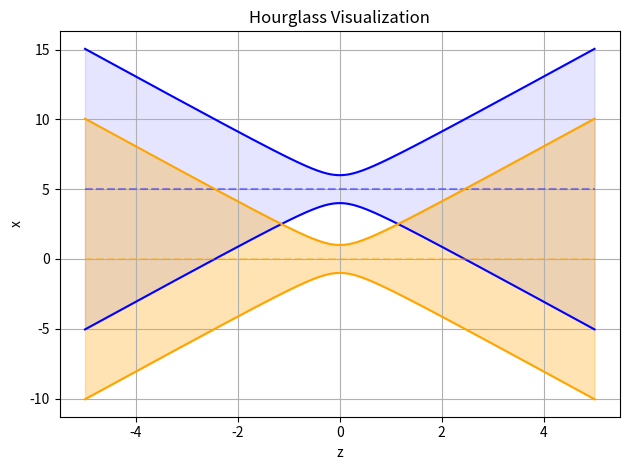
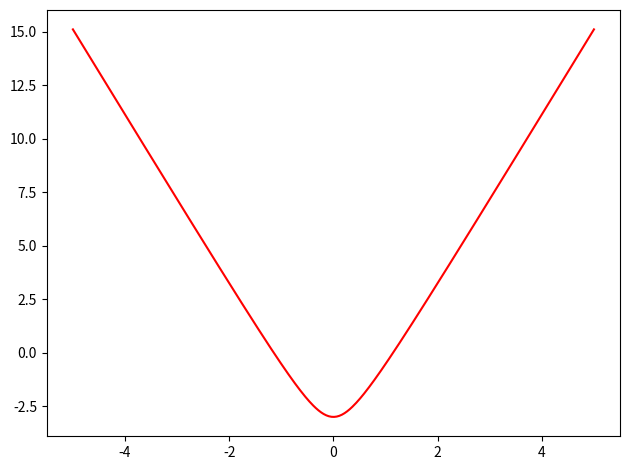
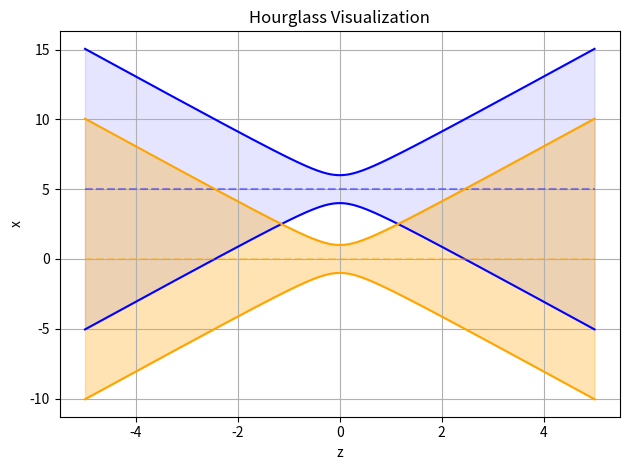
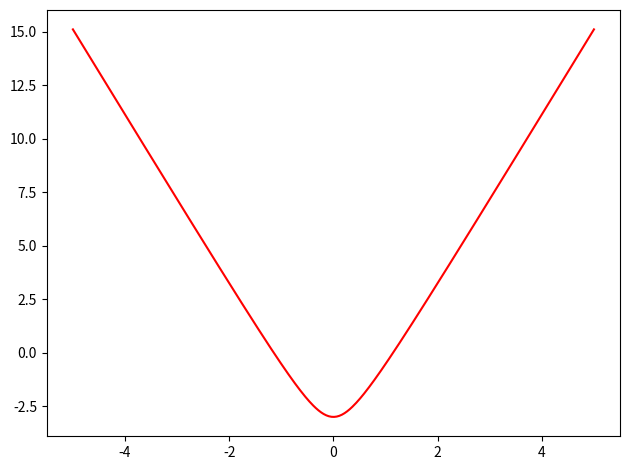

Generate these figures, in order, with matplotlib:
#!/usr/bin/env python3
# -*- coding: utf-8 -*-
"""
Created on September 12 12:49 2024
Created in PyCharm
Created as sphenix_polarimetry/hourglass_visualization

[redacted]
"""

import numpy as np
import matplotlib.pyplot as plt


def main():
    # Parameters for the blue curves
    a_blue = 0.5  # Scaling factor for x^2/a^2 term
    b_blue = 0  # Vertical shift for blue
    theta_blue = np.deg2rad(0)  # Rotation angle for blue in degrees
    y_offset_blue = +5  # Vertical offset for the blue curve

    # Parameters for the yellow curves
    a_yellow = 0.5  # Scaling factor for z^2/a^2 term
    b_yellow = -0.  # Vertical shift for yellow
    theta_yellow = np.deg2rad(-0)  # Rotation angle for yellow in degrees
    y_offset_yellow = 0  # Vertical offset for the yellow curve

    # Create the z values
    z = np.linspace(-5, 5, 400)

    # Compute y values for both the blue and yellow curves
    y1_blue = f(z, a_blue, b_blue)
    y2_blue = reflected_f(z, a_blue, b_blue)

    y1_yellow = f(z, a_yellow, b_yellow)
    y2_yellow = reflected_f(z, a_yellow, b_yellow)

    # Rotate and shift the curves (keep z fixed, adjust only y values)
    y1_blue_rot = rotate_curve_fixed_x(z, y1_blue, theta_blue, y_offset_blue)
    y2_blue_rot = rotate_curve_fixed_x(z, y2_blue, theta_blue, y_offset_blue)
    y_blue_avg = (y1_blue_rot + y2_blue_rot) / 2

    y1_yellow_rot = rotate_curve_fixed_x(z, y1_yellow, theta_yellow, y_offset_yellow)
    y2_yellow_rot = rotate_curve_fixed_x(z, y2_yellow, theta_yellow, y_offset_yellow)
    y_yellow_avg = (y1_yellow_rot + y2_yellow_rot) / 2

    fig, ax = plt.subplots()

    # Plot the blue curves
    ax.plot(z, y1_blue_rot, color='blue', label='Blue Curves')
    ax.plot(z, y2_blue_rot, color='blue')
    ax.fill_between(z, y1_blue_rot, y2_blue_rot, color='blue', alpha=0.1)
    ax.plot(z, y_blue_avg, color='blue', linestyle='--', alpha=0.4, label='Blue Average')

    # Plot the yellow curves
    ax.plot(z, y1_yellow_rot, color='orange', label='Yellow Curves')
    ax.plot(z, y2_yellow_rot, color='orange')
    ax.fill_between(z, y1_yellow_rot, y2_yellow_rot, color='orange', alpha=0.3)
    ax.plot(z, y_yellow_avg, color='orange', linestyle='--', alpha=0.4, label='Yellow Average')

    # Add labels and legend
    ax.set_title('Hourglass Visualization')
    ax.set_xlabel('z')
    ax.set_ylabel('x')

    # Display the plot
    ax.grid(True)
    fig.tight_layout()

    overlap = np.minimum(y1_blue_rot, y1_yellow_rot) - np.maximum(y2_blue_rot, y2_yellow_rot)
    fig_overlap, ax_overlap = plt.subplots()
    ax_overlap.plot(z, overlap, color='red', label='Overlap')
    fig_overlap.tight_layout()

    plt.show()

    print('donzo')


# Function for the original curve
def f(x, a, b):
    return np.sqrt(1 + (x ** 2 / a ** 2)) + b


# Function for the reflected curve
def reflected_f(x, a, b):
    return -f(x, a, b)


# Function to rotate y-values while keeping x-values fixed
def rotate_curve_fixed_x(x, y, theta, y_offset=0):
    # Rotate only the y-values, keep x fixed
    y_rot = y * np.cos(theta) - x * np.sin(theta) + y_offset
    return y_rot


if __name__ == '__main__':
    main()

if __name__ == '__main__':
    main()

